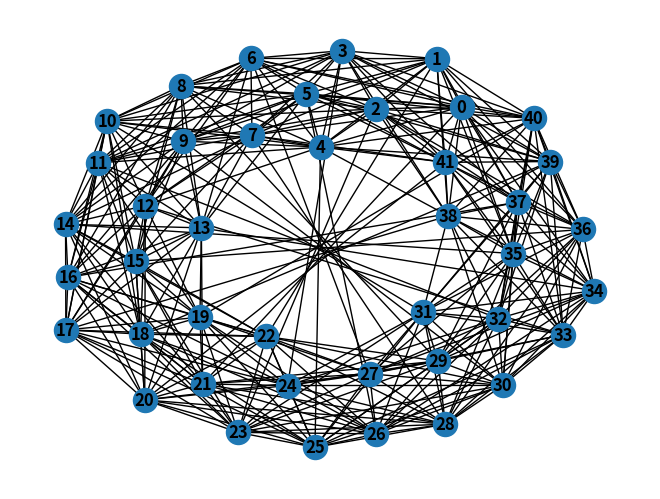

The script that saved this image:
"""
TODO :
Model the growth of the network under different condition
(number of link betwenn node, link densification, node pattern,small worldness)

"""

import networkx as nx
import random
import matplotlib.pyplot as plt
MinimalLinkRule = 2
MinimalLinkRule = MinimalLinkRule+2
MaximalLinkRule = 5

"""
Take the Graph an an argument and add a new Node Connected to a random ammount on Other Node
"""
def AddNodePlusRandomLink(G):
    n = len(G.nodes())
    nodeList = list(G.nodes())
    G.add_node(str(n))
    n = len(G.nodes())
    if n>1: # we need at least two node to create a link
        if n > MinimalLinkRule+1: # we cant create more link than node so in the beginning the max n of link = n of node
            # once there are enough node, add a random number contained between two border
            NumberOfLink = random.randint(MinimalLinkRule, MaximalLinkRule)
            for i in range(0,NumberOfLink-2): # add the choosen number of link
                StartNodeIndex = n-1
                EndNodeIndex = random.choice(nodeList) # connect to a random node accros the graph
                nodeList.remove(EndNodeIndex) # ensure we double link a node by removing it from the drafting pool
                G.add_edge(*(str(StartNodeIndex), str(EndNodeIndex)))
        else:
            for i in range(0, n-1):
                StartNodeIndex = n-1
                EndNodeIndex = i
                G.add_edge(*(str(StartNodeIndex), str(EndNodeIndex)))

def SimulateLinkBetweeTwoNode(G):
    hello = 1

def main():
    """
    G = nx.Graph()
    for i in range(0,10):
        AddNodePlusRandomLink(G)
    """
    G = nx.hkn_harary_graph(17, 42)
    nx.draw(G, with_labels=True, font_weight="bold")
    plt.show()

    print("Done")

if __name__== "__main__":
    main()
